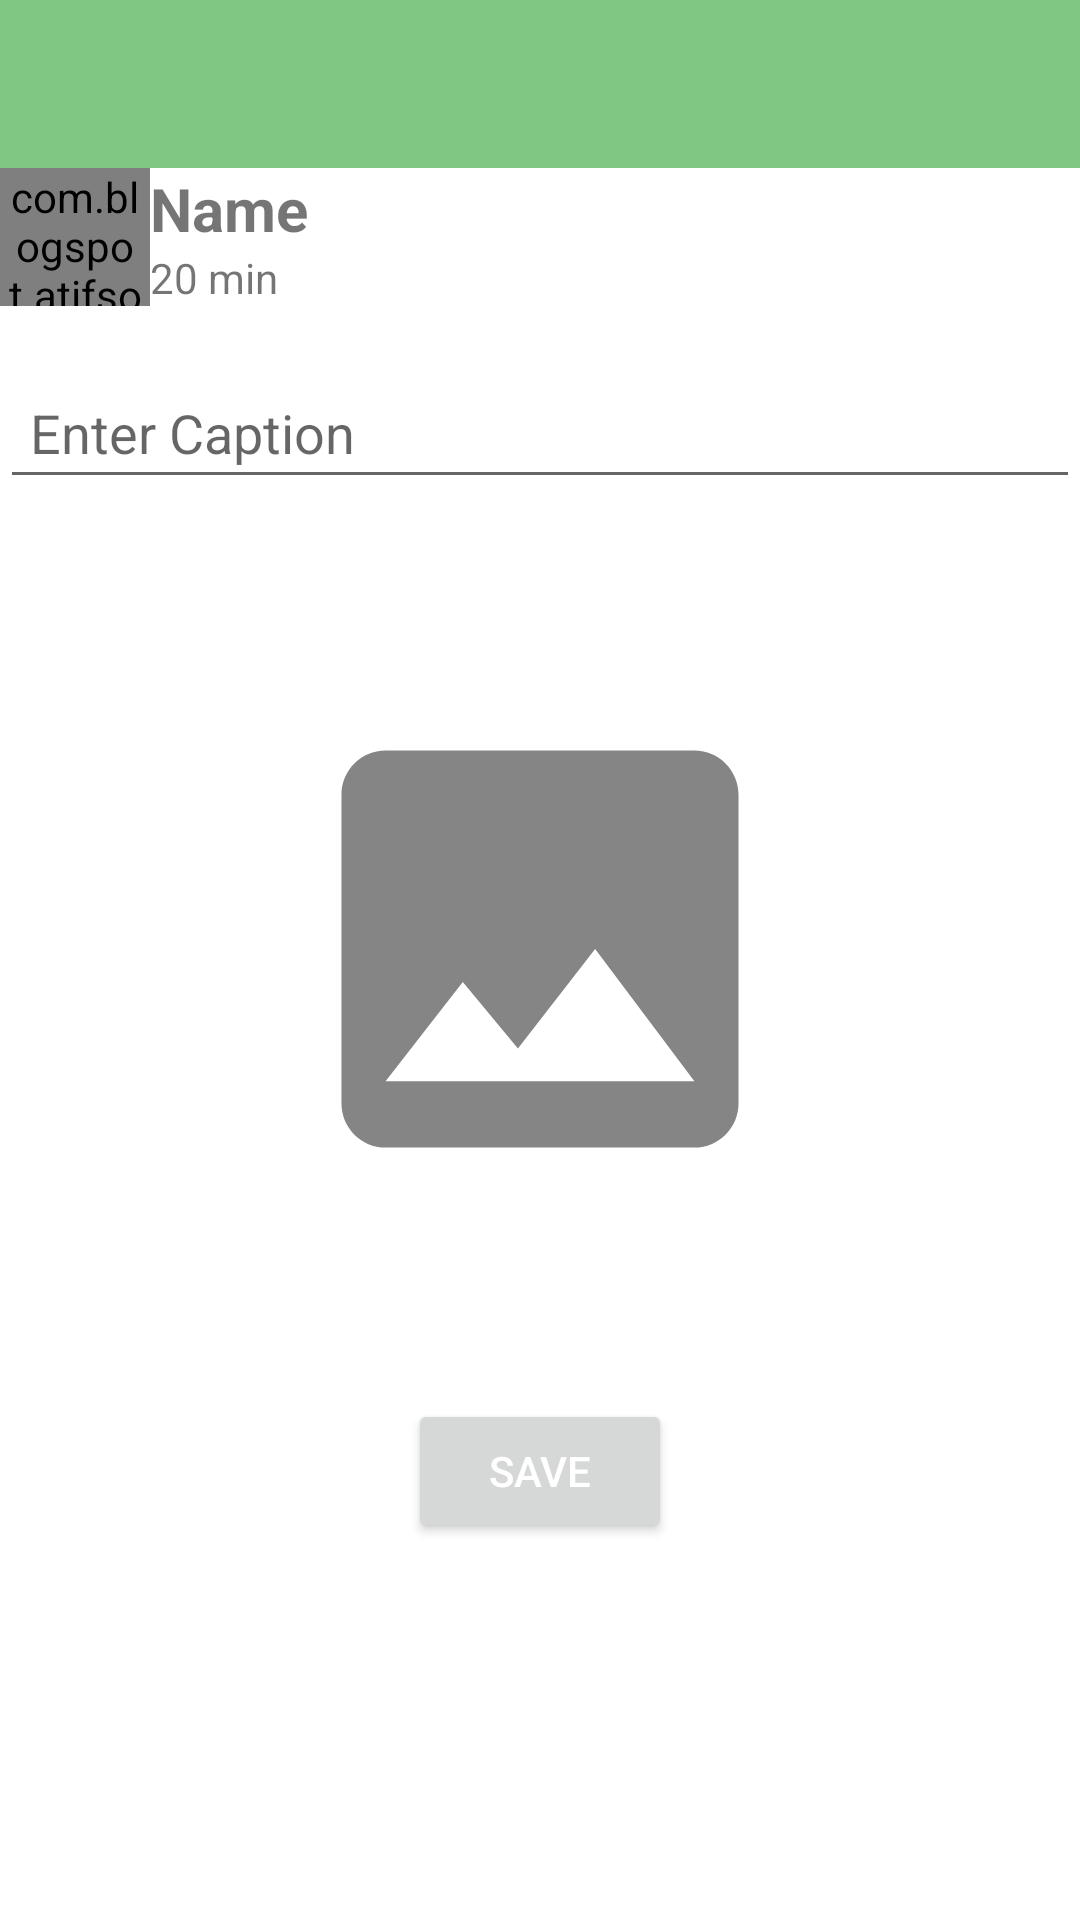

Produce the Android XML layout that renders to this screen, including the resource entries it uses.
<!-- AndroidManifest.xml: application theme Theme.MyApplication -->
<!-- res/layout/activity_edit_post.xml -->
<?xml version="1.0" encoding="utf-8"?>
<FrameLayout xmlns:android="http://schemas.android.com/apk/res/android"
    xmlns:app="http://schemas.android.com/apk/res-auto"
    xmlns:tools="http://schemas.android.com/tools"
    android:layout_width="match_parent"
    android:layout_height="match_parent"
    tools:context=".EditPost">

    <LinearLayout
        android:layout_width="match_parent"
        android:layout_height="wrap_content" android:orientation="vertical">
        <include
            layout="@layout/toolbar_main"
            android:layout_width="match_parent"
            android:layout_height="wrap_content" />
        <LinearLayout
            android:layout_width="match_parent"
            android:layout_height="wrap_content"
            android:orientation="horizontal"
            android:gravity="center_vertical"
            android:layout_marginBottom="20dp">

            <com.blogspot.atifsoftwares.circularimageview.CircularImageView
                android:id="@+id/dp"
                android:layout_width="50dp"
                android:layout_height="match_parent"
                android:scaleType="centerCrop"
                android:src="@drawable/ic_def_img" />
            <LinearLayout
                android:layout_width="0dp"
                android:layout_height="wrap_content"
                android:orientation="vertical"
                android:layout_weight="1">
                <TextView
                    android:id="@+id/name"
                    android:text="Name"
                    android:textStyle="bold"
                    android:textSize="20sp"
                    android:layout_width="wrap_content"
                    android:layout_height="wrap_content" />
                <TextView
                    android:id="@+id/time"
                    android:text="20 min"
                    android:layout_width="wrap_content"
                    android:layout_height="wrap_content" />
            </LinearLayout>

        </LinearLayout>
        <EditText

            android:id="@+id/Caption"
            android:singleLine="true"
            android:padding="10dp"
            android:hint="Enter Caption"
            android:layout_width="match_parent"
            android:layout_height="wrap_content"/>
        <ImageView
            android:id="@+id/ImageV"
            android:layout_width="match_parent"
            android:layout_height="300dp"
            android:src="@drawable/ic_def_cover"
            android:background="@color/white"

            />

        <Button
            android:text="Save"
            android:layout_gravity="center"
            android:id="@+id/uploadbtn"
            style="@style/TextAppearance.AppCompat.Widget.Button.Colored"
            android:layout_width="wrap_content"
            android:layout_height="wrap_content"/>
    </LinearLayout>
</FrameLayout>
<!-- res/layout/toolbar_main.xml (included above) -->
<?xml version="1.0" encoding="utf-8"?>
<androidx.appcompat.widget.Toolbar xmlns:android="http://schemas.android.com/apk/res/android"
    xmlns:app="http://schemas.android.com/apk/res-auto"
    android:id="@+id/toolbar"
    android:minHeight="?attr/actionBarSize"
    android:layout_width="match_parent"
    android:layout_height="wrap_content"
    app:titleTextColor="@color/white"
    android:background= "@color/green_inactive"/>
<!-- resources referenced by this layout -->
<resources>
  <color name="green_inactive">#81c784</color>
  <color name="white">#FFFFFFFF</color>
  <!-- drawable ic_def_cover (drawable-anydpi) -->
  <vector xmlns:android="http://schemas.android.com/apk/res/android"
      android:width="24dp"
      android:height="24dp"
      android:viewportWidth="24"
      android:viewportHeight="24"
      android:tint="#333333"
      android:alpha="0.6">
    <group android:scaleX="0.5882353"
        android:scaleY="0.5882353"
        android:translateX="4.9411764"
        android:translateY="4.9411764">
      <path
          android:fillColor="@android:color/white"
          android:pathData="M21,19V5c0,-1.1 -0.9,-2 -2,-2H5c-1.1,0 -2,0.9 -2,2v14c0,1.1 0.9,2 2,2h14c1.1,0 2,-0.9 2,-2zM8.5,13.5l2.5,3.01L14.5,12l4.5,6H5l3.5,-4.5z"/>
    </group>
  </vector>
  <style name="Theme.MyApplication" parent="Theme.MaterialComponents.DayNight.NoActionBar">
          
          <item name="colorPrimary">@color/green_active</item>
          <item name="colorPrimaryVariant">@color/green_inactive</item>
          <item name="colorOnPrimary">@color/white</item>
          
          <item name="colorSecondary">@color/teal_200</item>
          <item name="colorSecondaryVariant">@color/teal_700</item>
          <item name="colorOnSecondary">@color/black</item>
          
          <item name="android:statusBarColor" tools:targetApi="l">?attr/colorPrimaryVariant</item>
          
      </style>
  <color name="green_active">#4caf50</color>
  <color name="teal_200">#FF03DAC5</color>
  <color name="teal_700">#FF018786</color>
  <color name="black">#FF000000</color>
</resources>
